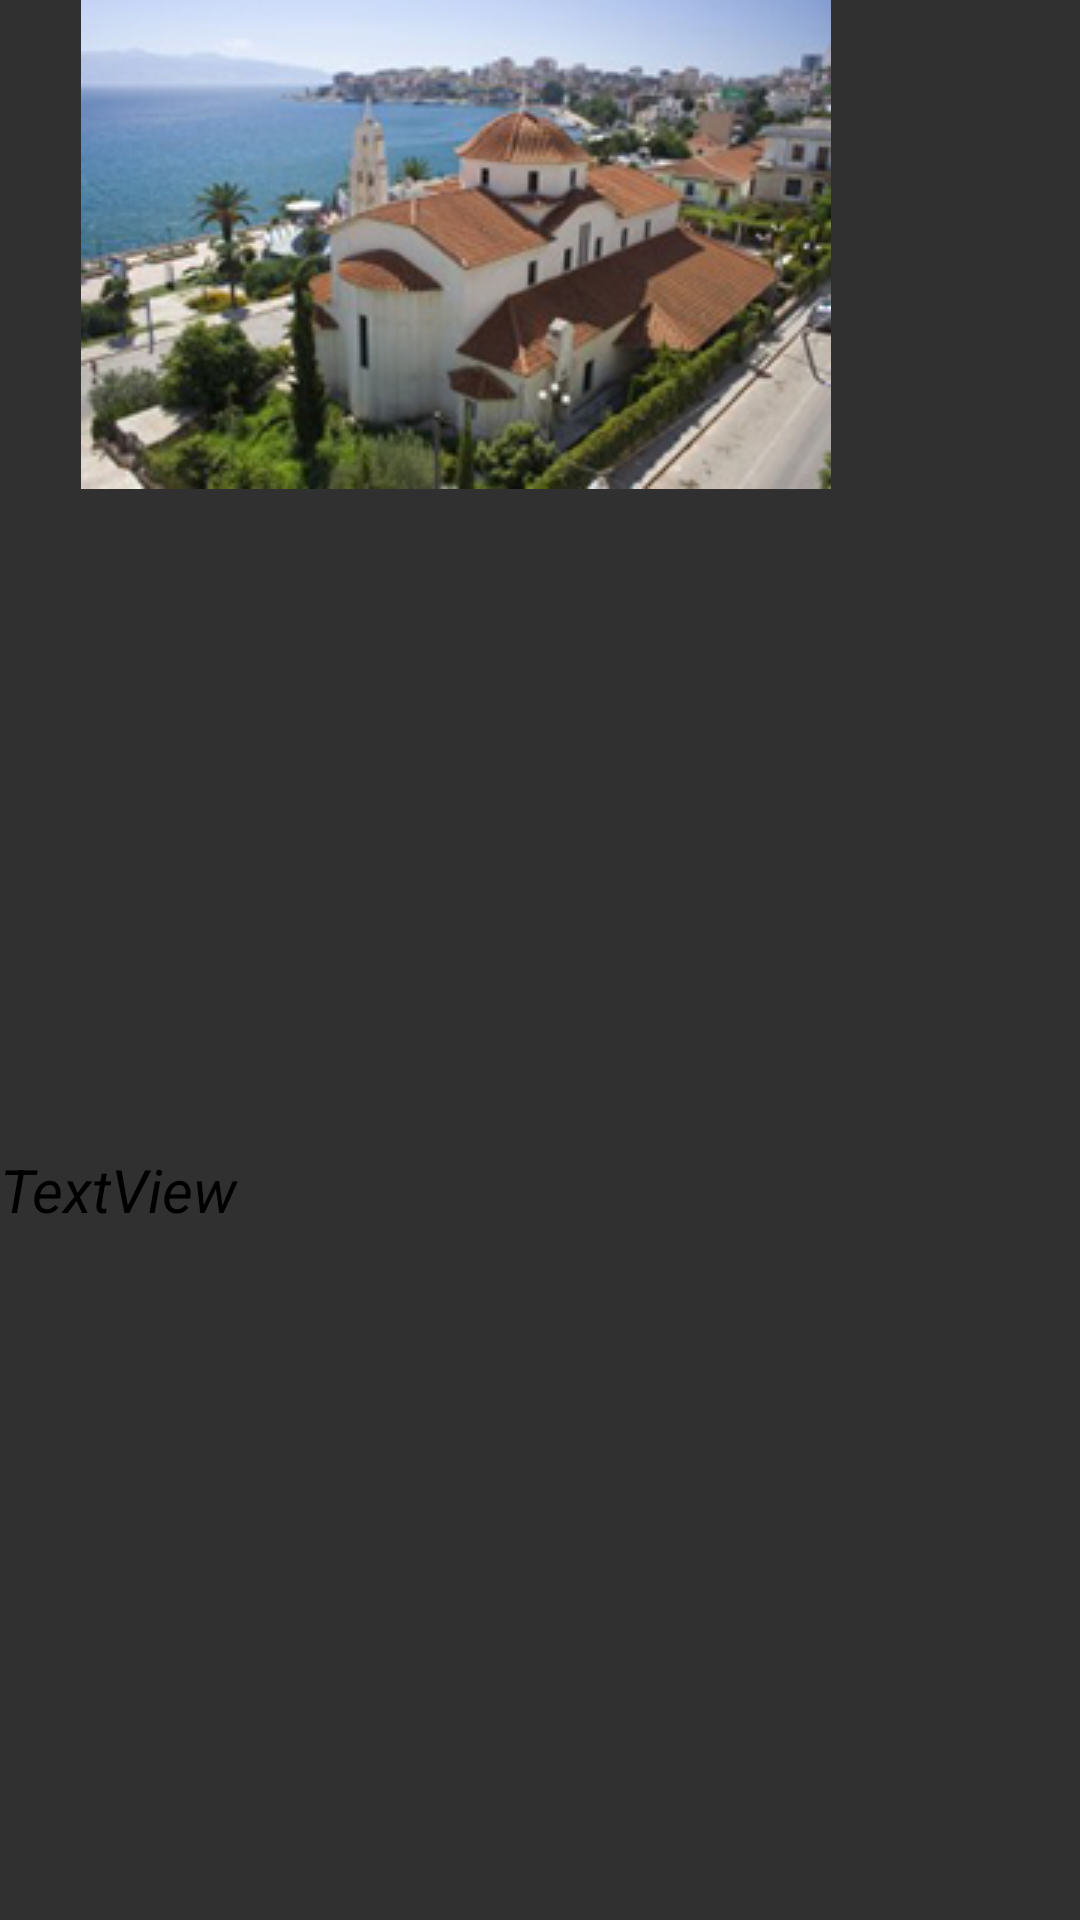

The Android layout XML behind this screen, and the referenced resources:
<!-- AndroidManifest.xml: application theme Base.Theme.AppCompat -->
<!-- res/layout/mainview.xml -->
<?xml version="1.0" encoding="utf-8"?>
<LinearLayout xmlns:android="http://schemas.android.com/apk/res/android"
    xmlns:app="http://schemas.android.com/apk/res-auto"
    xmlns:tools="http://schemas.android.com/tools"
    android:id="@+id/maincardview"
    android:layout_width="match_parent"
    android:layout_height="match_parent"
    android:layout_gravity="center"

    android:background="@color/tw__solid_white"
    android:baselineAligned="false"
    android:orientation="vertical"
    android:weightSum="1"
    app:cardCornerRadius="4sp"
    tools:context=".MAINVIEW"
    tools:ignore="ExtraText">


    <ImageView
        android:id="@+id/mainviewimage"
        android:layout_width="wrap_content"
        android:layout_height="wrap_content"
        android:layout_alignParentLeft="true"
        android:layout_alignParentStart="true"
        android:layout_alignParentTop="true"
        android:layout_marginLeft="27dp"
        android:layout_marginStart="27dp"
        app:srcCompat="@drawable/church_in_sarande_182852"
        tools:ignore="ContentDescription" />

    <TextView
        android:id="@+id/mainviewtitle"
        android:layout_width="376dp"
        android:layout_height="50sp"
        android:layout_alignParentLeft="true"
        android:layout_alignParentStart="true"
        android:layout_below="@+id/mainviewimage"
        android:layout_marginTop="220sp"
        android:text="TextView"
        android:textColor="?android:attr/colorForegroundInverse"
        android:textSize="20sp"
        android:textStyle="italic" />
</LinearLayout>
<!-- resources referenced by this layout -->
<resources>
  <!-- drawable church_in_sarande_182852: png bitmap (drawable, 82357 bytes) -->
</resources>
